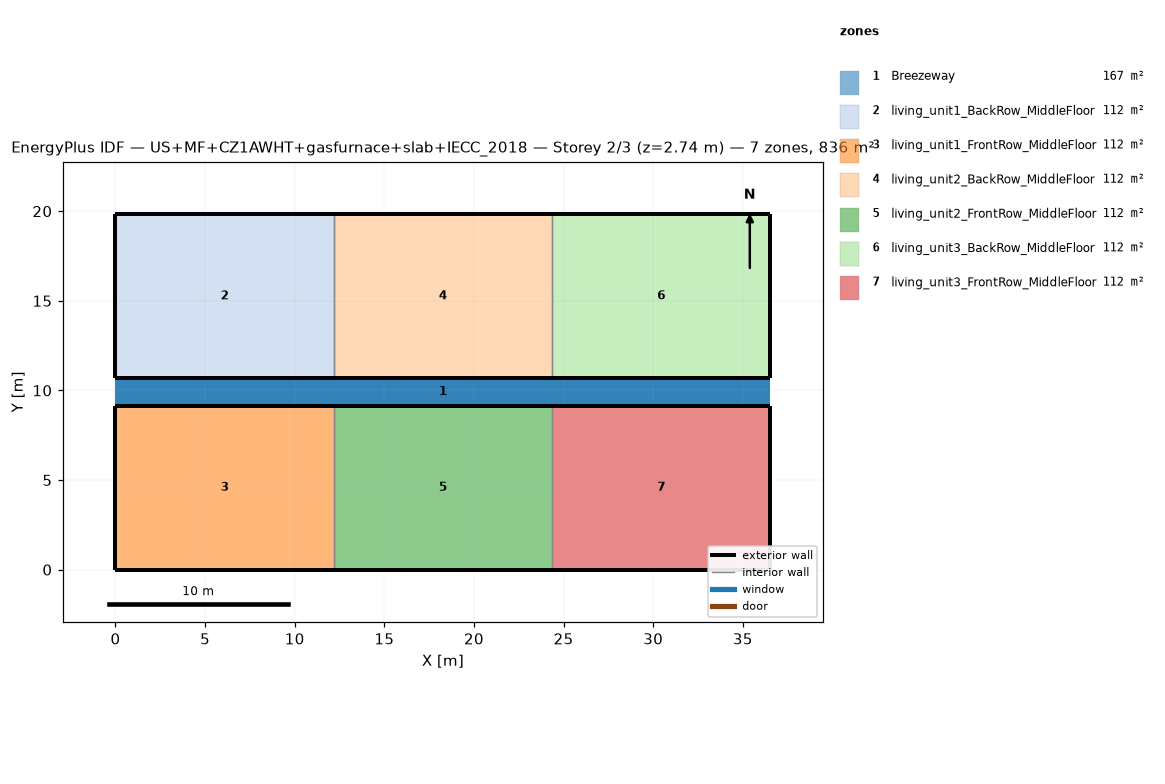
=== STOREY PLAN SPEC (per zone: floor XY polygon, exterior-wall plan segments, windows/doors) ===
zone 1: Breezeway  (167.0 m²)
  floor: (36.54, 9.16) (0.00, 9.16) (0.00, 10.68) (36.54, 10.68)
  floor: (36.54, 9.16) (0.00, 9.16) (0.00, 10.68) (36.54, 10.68)
  floor: (36.54, 9.16) (0.00, 9.16) (0.00, 10.68) (36.54, 10.68)
zone 2: living_unit1_BackRow_MiddleFloor  (111.5 m²)
  floor: (12.18, 10.68) (0.00, 10.68) (0.00, 19.84) (12.18, 19.84)
  exterior wall: (0.00, 10.68) – (12.18, 10.68)  [12.2 m]
  exterior wall: (12.18, 19.84) – (0.00, 19.84)  [12.2 m]
  exterior wall: (0.00, 19.84) – (0.00, 10.68)  [9.2 m]
  interior walls: 1
zone 3: living_unit1_FrontRow_MiddleFloor  (111.5 m²)
  floor: (12.18, 0.00) (0.00, 0.00) (0.00, 9.16) (12.18, 9.16)
  exterior wall: (0.00, 0.00) – (12.18, 0.00)  [12.2 m]
  exterior wall: (12.18, 9.16) – (0.00, 9.16)  [12.2 m]
  exterior wall: (0.00, 9.16) – (0.00, 0.00)  [9.2 m]
  interior walls: 1
zone 4: living_unit2_BackRow_MiddleFloor  (111.5 m²)
  floor: (24.36, 10.68) (12.18, 10.68) (12.18, 19.84) (24.36, 19.84)
  exterior wall: (12.18, 10.68) – (24.36, 10.68)  [12.2 m]
  exterior wall: (24.36, 19.84) – (12.18, 19.84)  [12.2 m]
  interior walls: 2
zone 5: living_unit2_FrontRow_MiddleFloor  (111.5 m²)
  floor: (24.36, 0.00) (12.18, 0.00) (12.18, 9.16) (24.36, 9.16)
  exterior wall: (12.18, 0.00) – (24.36, 0.00)  [12.2 m]
  exterior wall: (24.36, 9.16) – (12.18, 9.16)  [12.2 m]
  interior walls: 2
zone 6: living_unit3_BackRow_MiddleFloor  (111.5 m²)
  floor: (36.54, 10.68) (24.36, 10.68) (24.36, 19.84) (36.54, 19.84)
  exterior wall: (24.36, 10.68) – (36.54, 10.68)  [12.2 m]
  exterior wall: (36.54, 10.68) – (36.54, 19.84)  [9.2 m]
  exterior wall: (36.54, 19.84) – (24.36, 19.84)  [12.2 m]
  interior walls: 1
zone 7: living_unit3_FrontRow_MiddleFloor  (111.5 m²)
  floor: (36.54, 0.00) (24.36, 0.00) (24.36, 9.16) (36.54, 9.16)
  exterior wall: (24.36, 0.00) – (36.54, 0.00)  [12.2 m]
  exterior wall: (36.54, 0.00) – (36.54, 9.16)  [9.2 m]
  exterior wall: (36.54, 9.16) – (24.36, 9.16)  [12.2 m]
  interior walls: 1

=== DERIVED (storey summary) ===
Building: US+MF+CZ1AWHT+gasfurnace+slab+IECC_2018
Storey: 2 of 3  (floor level z = 2.74 m)
Storey gross floor area: 836.2 m²
Zones on this storey: 7
  - Breezeway: floor 167.0 m²
  - living_unit1_BackRow_MiddleFloor: floor 111.5 m²; exterior wall 33.5 m (86.9 m²); WWR 0.0%
  - living_unit1_FrontRow_MiddleFloor: floor 111.5 m²; exterior wall 33.5 m (86.9 m²); WWR 0.0%
  - living_unit2_BackRow_MiddleFloor: floor 111.5 m²; exterior wall 24.4 m (63.1 m²); WWR 0.0%
  - living_unit2_FrontRow_MiddleFloor: floor 111.5 m²; exterior wall 24.4 m (63.1 m²); WWR 0.0%
  - living_unit3_BackRow_MiddleFloor: floor 111.5 m²; exterior wall 33.5 m (86.9 m²); WWR 0.0%
  - living_unit3_FrontRow_MiddleFloor: floor 111.5 m²; exterior wall 33.5 m (86.9 m²); WWR 0.0%
Zone adjacency (shared interzone walls):
  - living_unit1_BackRow_MiddleFloor ↔ living_unit2_BackRow_MiddleFloor
  - living_unit1_FrontRow_MiddleFloor ↔ living_unit2_FrontRow_MiddleFloor
  - living_unit2_BackRow_MiddleFloor ↔ living_unit3_BackRow_MiddleFloor
  - living_unit2_FrontRow_MiddleFloor ↔ living_unit3_FrontRow_MiddleFloor